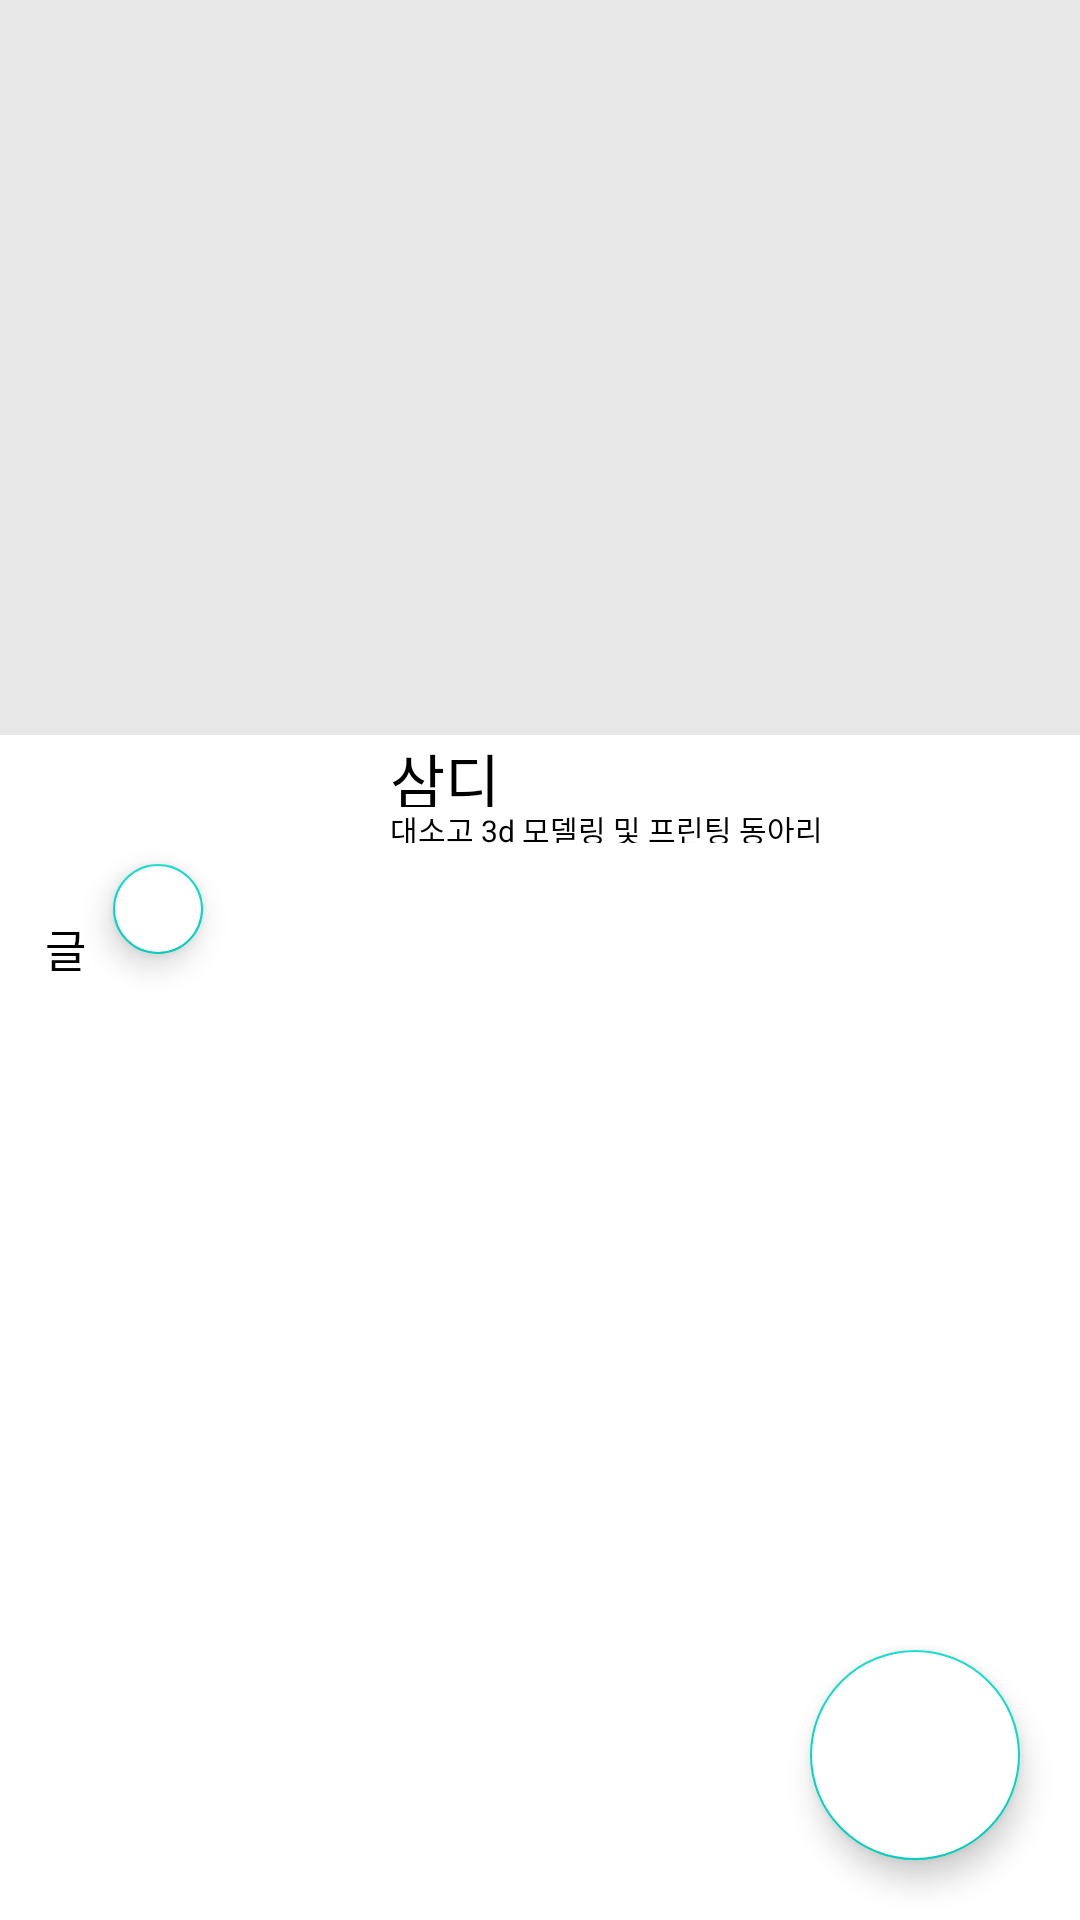

This screen was rendered from an Android layout file. Write that file and the resources it references.
<!-- AndroidManifest.xml: application theme Theme.MyApplication -->
<!-- res/layout/fragment_admin_main.xml -->
<?xml version="1.0" encoding="utf-8"?>
<layout xmlns:android="http://schemas.android.com/apk/res/android"
    xmlns:app="http://schemas.android.com/apk/res-auto"
    xmlns:tools="http://schemas.android.com/tools">
    <data></data>

    <androidx.constraintlayout.widget.ConstraintLayout
        android:layout_width="match_parent"
        android:layout_height="match_parent">

        <View
            android:id="@+id/box"
            android:layout_width="match_parent"
            android:layout_height="245dp"
            app:layout_constraintTop_toTopOf="parent"
            android:background="#e7e7e7" />

        <View
            android:id="@+id/clubProfileAdmin"
            android:layout_width="100dp"
            android:layout_height="100dp"
            android:background="@drawable/ic_b1nd"
            android:layout_marginStart="30dp"
            app:layout_constraintStart_toStartOf="parent"
            app:layout_constraintTop_toBottomOf="@+id/box"
            app:layout_constraintBottom_toBottomOf="@+id/box"/>

        <TextView
            android:id="@+id/clubNameAdmin"
            android:layout_width="wrap_content"
            android:layout_height="24dp"
            android:gravity="top"
            android:text="삼디"
            android:textColor="#000000"
            android:textSize="20sp"
            app:layout_constraintStart_toEndOf="@+id/clubProfileAdmin"
            app:layout_constraintTop_toBottomOf="@+id/box" />

        <TextView
            android:id="@+id/rmf"
            android:layout_width="wrap_content"
            android:layout_height="wrap_content"
            android:text="글"
            android:layout_marginTop="10dp"
            android:textColor="#000000"
            android:textSize="15sp"
            app:layout_constraintStart_toStartOf="parent"
            app:layout_constraintTop_toBottomOf="@+id/clubProfileAdmin"
            android:layout_marginStart="15dp"/>

        <TextView
            android:id="@+id/clubDetailAdmin"
            android:layout_width="wrap_content"
            android:layout_height="12dp"
            android:layout_alignParentLeft="true"
            android:layout_alignParentTop="true"
            android:gravity="top"
            android:text="대소고 3d 모델링 및 프린팅 동아리"
            android:textColor="#000000"
            android:textSize="10sp"
            app:layout_constraintStart_toStartOf="@+id/clubNameAdmin"
            app:layout_constraintTop_toBottomOf="@+id/clubNameAdmin" />

        <androidx.recyclerview.widget.RecyclerView
            android:id="@+id/clubRecyclerAdmin"
            app:layout_constraintTop_toBottomOf="@+id/rmf"
            app:layout_constraintBottom_toBottomOf="parent"
            android:layout_width="match_parent"
            android:layout_height="0dp">

        </androidx.recyclerview.widget.RecyclerView>

        <com.google.android.material.floatingactionbutton.FloatingActionButton
            android:id="@+id/editProfileFabAdminMain"
            android:layout_width="30dp"
            android:layout_height="30dp"
            android:backgroundTint="@color/white"
            android:src="@drawable/ic_add"
            app:fabCustomSize="30dp"

            app:layout_constraintBottom_toTopOf="@+id/clubRecyclerAdmin"
            app:layout_constraintStart_toEndOf="@+id/rmf"
            app:maxImageSize="20dp" />

        <com.google.android.material.floatingactionbutton.FloatingActionButton
            android:id="@+id/fabAdminMain"
            android:layout_width="70dp"
            android:layout_height="70dp"
            android:layout_margin="20dp"
            android:layout_marginEnd="152dp"
            android:layout_marginBottom="324dp"
            android:backgroundTint="@color/white"
            android:src="@drawable/ic_add"
            app:fabCustomSize="70dp"
            app:layout_constraintBottom_toBottomOf="parent"
            app:layout_constraintEnd_toEndOf="parent"
            app:maxImageSize="40dp" />
    </androidx.constraintlayout.widget.ConstraintLayout>
</layout>
<!-- resources referenced by this layout -->
<resources>
  <color name="white">#000000</color>
  <style name="Theme.MyApplication" parent="Theme.MaterialComponents.DayNight.NoActionBar">
          
          <item name="colorPrimary">@color/purple_500</item>
          <item name="colorPrimaryVariant">@color/purple_700</item>
          <item name="colorOnPrimary">@color/white</item>
          
          <item name="colorSecondary">@color/teal_200</item>
          <item name="colorSecondaryVariant">@color/teal_700</item>
          <item name="colorOnSecondary">@color/black</item>
          
          <item name="android:statusBarColor">?attr/colorPrimaryVariant</item>
          
      </style>
  <color name="purple_500">#FF6200EE</color>
  <color name="purple_700">#FF3700B3</color>
  <color name="teal_200">#FF03DAC5</color>
  <color name="teal_700">#FF018786</color>
  <color name="black">#FFFFFF</color>
</resources>
